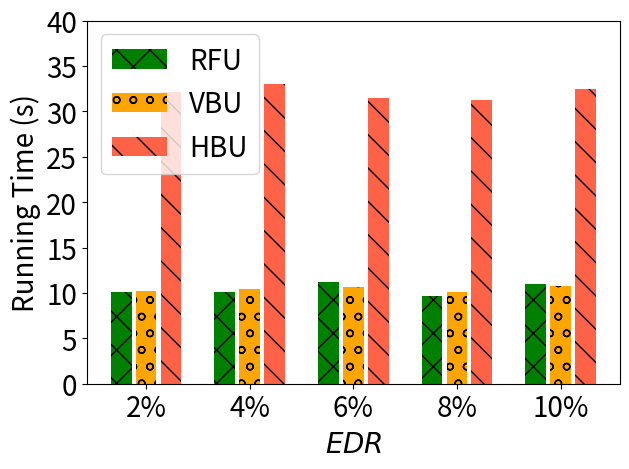

Python code for this plot:
import matplotlib.pyplot as plt
import numpy as np

# [redacted]
labels = ['2%', '4%', '6%', '8%', '10%']
#unl_fr = [10*10*0.22 , 10*10*0.22, 10*10*0.22 , 10*10*0.22 , 10*10*0.22   ]
unl_br = [10.18 , 10.48, 10.60, 10.05, 10.71]
unl_vib = [10.06, 10.08, 11.24, 9.71, 10.95]
#unl_self_r = [2*52*100/6000*0.22, 2*46*100/6000*0.22, 2*45*100/6000*0.22, 2*53*100/6000*0.22, 2*50*100/6000*0.22]
unl_hess_r = [32.11 , 33 , 31.44 , 31.28, 32.51 ]

x = np.arange(len(labels))  # the label locations
width = 0.6  # the width of the bars
# no_noise = np.around(no_noise,0)
# samping = np.around(samping,0)
# ldp = np.around(ldp,0)


plt.figure()
#plt.subplots(figsize=(8, 5.3))
#plt.bar(x - width / 2 - width / 8 + width / 8, unl_fr, width=0.168, label='Retrain', color='dodgerblue', hatch='/')
# plt.bar(x - width / 2 - width / 8 + width / 8 , unl_br, width=0.168, label='BIU', color='orange', hatch='\\')
# plt.bar(x - width / 8 - width / 16, unl_vib, width=0.168, label='VIBU', color='silver', hatch='/')
# plt.bar(x + width / 8, unl_self_r, width=0.168, label='VIBU-SS', color='g', hatch='x')
# plt.bar(x + width / 2 - width / 8 + width / 16, unl_hess_r, width=0.168, label='HBU', color='tomato', hatch='-')

plt.bar(x - width / 2.5 ,  unl_vib, width=width/3, label='RFU', color='g', hatch='x')
plt.bar(x, unl_br, width=width/3, label='VBU', color='orange', hatch='o')
plt.bar(x + width / 2.5,  unl_hess_r, width=width/3, label='HBU', color='tomato', hatch='\\')


# Add some text for labels, title and custom x-axis tick labels, etc.
plt.ylabel('Running Time (s)', fontsize=20)
# ax.set_title('Performance of Different Users n')
plt.xticks(x, labels, fontsize=20)
# ax.set_xticklabels(labels,fontsize=15)

my_y_ticks = np.arange(0, 43.1, 5)
plt.yticks(my_y_ticks, fontsize=20)
# ax.set_yticklabels(my_y_ticks,fontsize=15)

plt.legend(loc='upper left', fontsize=20)
plt.xlabel('$\it{EDR}$' ,fontsize=20)
# ax.bar_label(rects1, padding=1)
# ax.bar_label(rects2, padding=3)
# ax.bar_label(rects3, padding=3)

plt.tight_layout()

plt.rcParams['figure.figsize'] = (2.0, 1)
plt.rcParams['image.interpolation'] = 'nearest'
plt.rcParams['figure.subplot.left'] = 0.11
plt.rcParams['figure.subplot.bottom'] = 0.08
plt.rcParams['figure.subplot.right'] = 0.977
plt.rcParams['figure.subplot.top'] = 0.969
plt.savefig('stl10_rt_er_bar.pdf', format='pdf', dpi=200)
plt.show()
